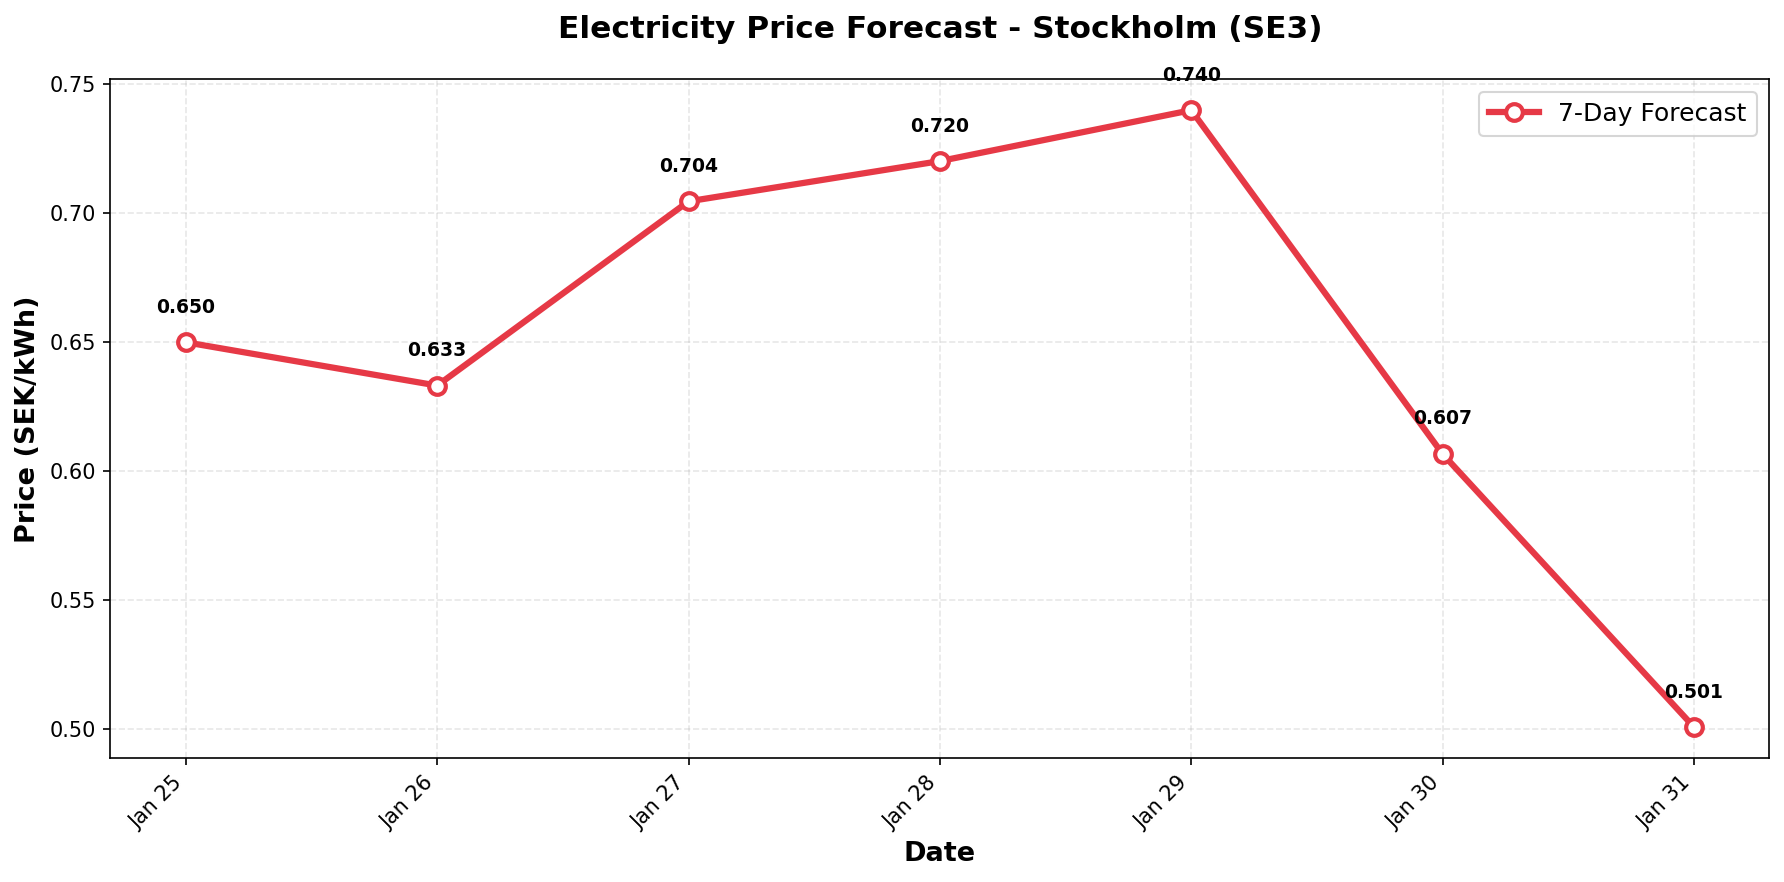

The data file committed next to this chart (first rows):
date, predicted_price
2026-01-25, 0.6498
2026-01-26, 0.633
2026-01-27, 0.7044
2026-01-28, 0.72
2026-01-29, 0.7397
2026-01-30, 0.6065
2026-01-31, 0.5008
